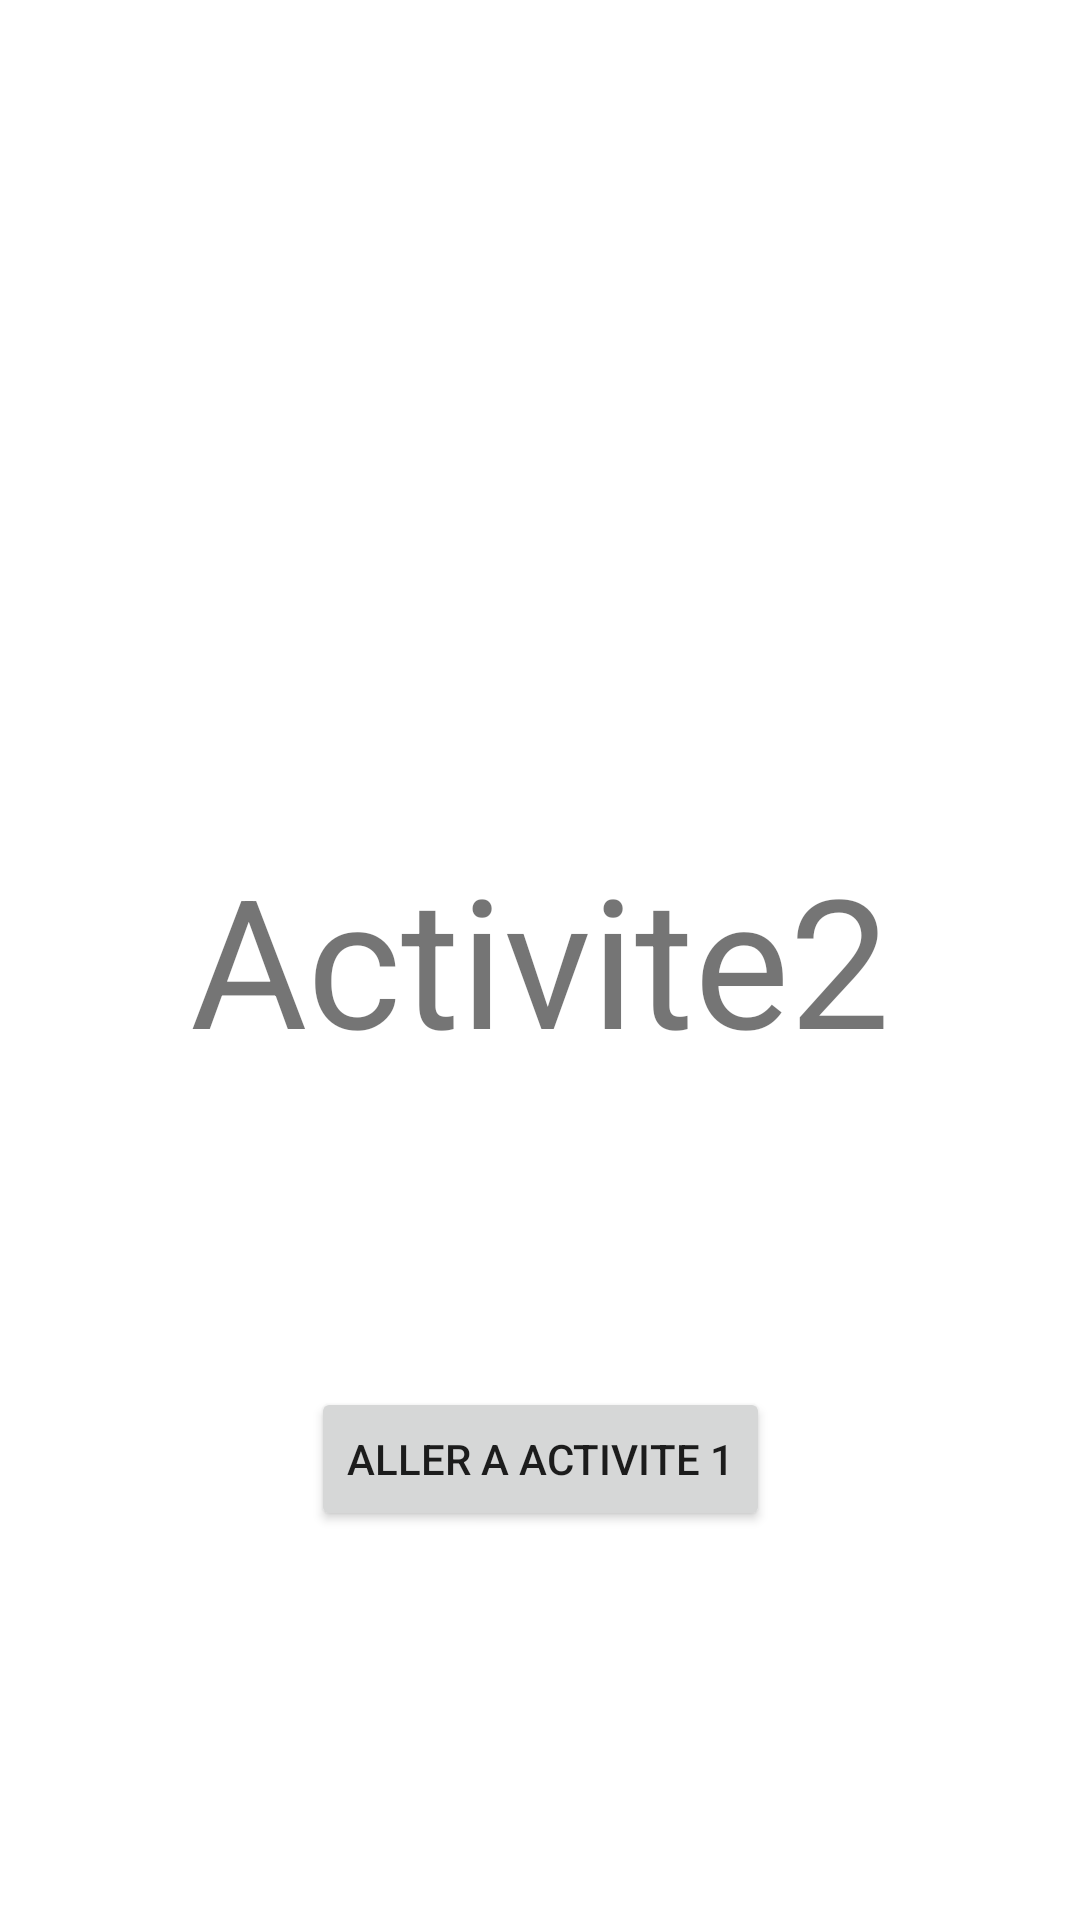

Layout XML and referenced resources for this Android screen:
<!-- AndroidManifest.xml: application theme Theme.TpBonus -->
<!-- res/layout/activity_main2.xml -->
<?xml version="1.0" encoding="utf-8"?>
<androidx.constraintlayout.widget.ConstraintLayout xmlns:android="http://schemas.android.com/apk/res/android"
    xmlns:app="http://schemas.android.com/apk/res-auto"
    xmlns:tools="http://schemas.android.com/tools"
    android:layout_width="match_parent"
    android:layout_height="match_parent"
    tools:context=".MainActivity">

    <TextView
        android:id="@+id/textView"
        android:layout_width="wrap_content"
        android:layout_height="wrap_content"
        android:text="Activite2"
        android:textSize="60dp"
        app:layout_constraintBottom_toBottomOf="parent"
        app:layout_constraintLeft_toLeftOf="parent"
        app:layout_constraintRight_toRightOf="parent"
        app:layout_constraintTop_toTopOf="parent"
        app:layout_constraintVertical_bias="0.499" />

    <Button
        android:id="@+id/button"
        android:layout_width="wrap_content"
        android:layout_height="wrap_content"
        android:text="Aller a Activite 1"
        app:layout_constraintBottom_toBottomOf="parent"
        app:layout_constraintEnd_toEndOf="parent"
        app:layout_constraintStart_toStartOf="parent"
        app:layout_constraintTop_toTopOf="parent"
        app:layout_constraintVertical_bias="0.781" />

</androidx.constraintlayout.widget.ConstraintLayout>
<!-- resources referenced by this layout -->
<resources>
  <style name="Theme.TpBonus" parent="Theme.MaterialComponents.DayNight.DarkActionBar">
          
          <item name="colorPrimary">@color/purple_500</item>
          <item name="colorPrimaryVariant">@color/purple_700</item>
          <item name="colorOnPrimary">@color/white</item>
          
          <item name="colorSecondary">@color/teal_200</item>
          <item name="colorSecondaryVariant">@color/teal_700</item>
          <item name="colorOnSecondary">@color/black</item>
          
          <item name="android:statusBarColor" tools:targetApi="l">?attr/colorPrimaryVariant</item>
          
      </style>
  <!-- not gathered from this repository: default colours our renderer supplied (Android Studio template values) -->
  <color name="purple_500">#FF6200EE</color>
  <color name="purple_700">#FF3700B3</color>
  <color name="teal_200">#FF03DAC5</color>
  <color name="teal_700">#FF018786</color>
  <color name="black">#FF000000</color>
  <color name="white">#FFFFFFFF</color>
</resources>
